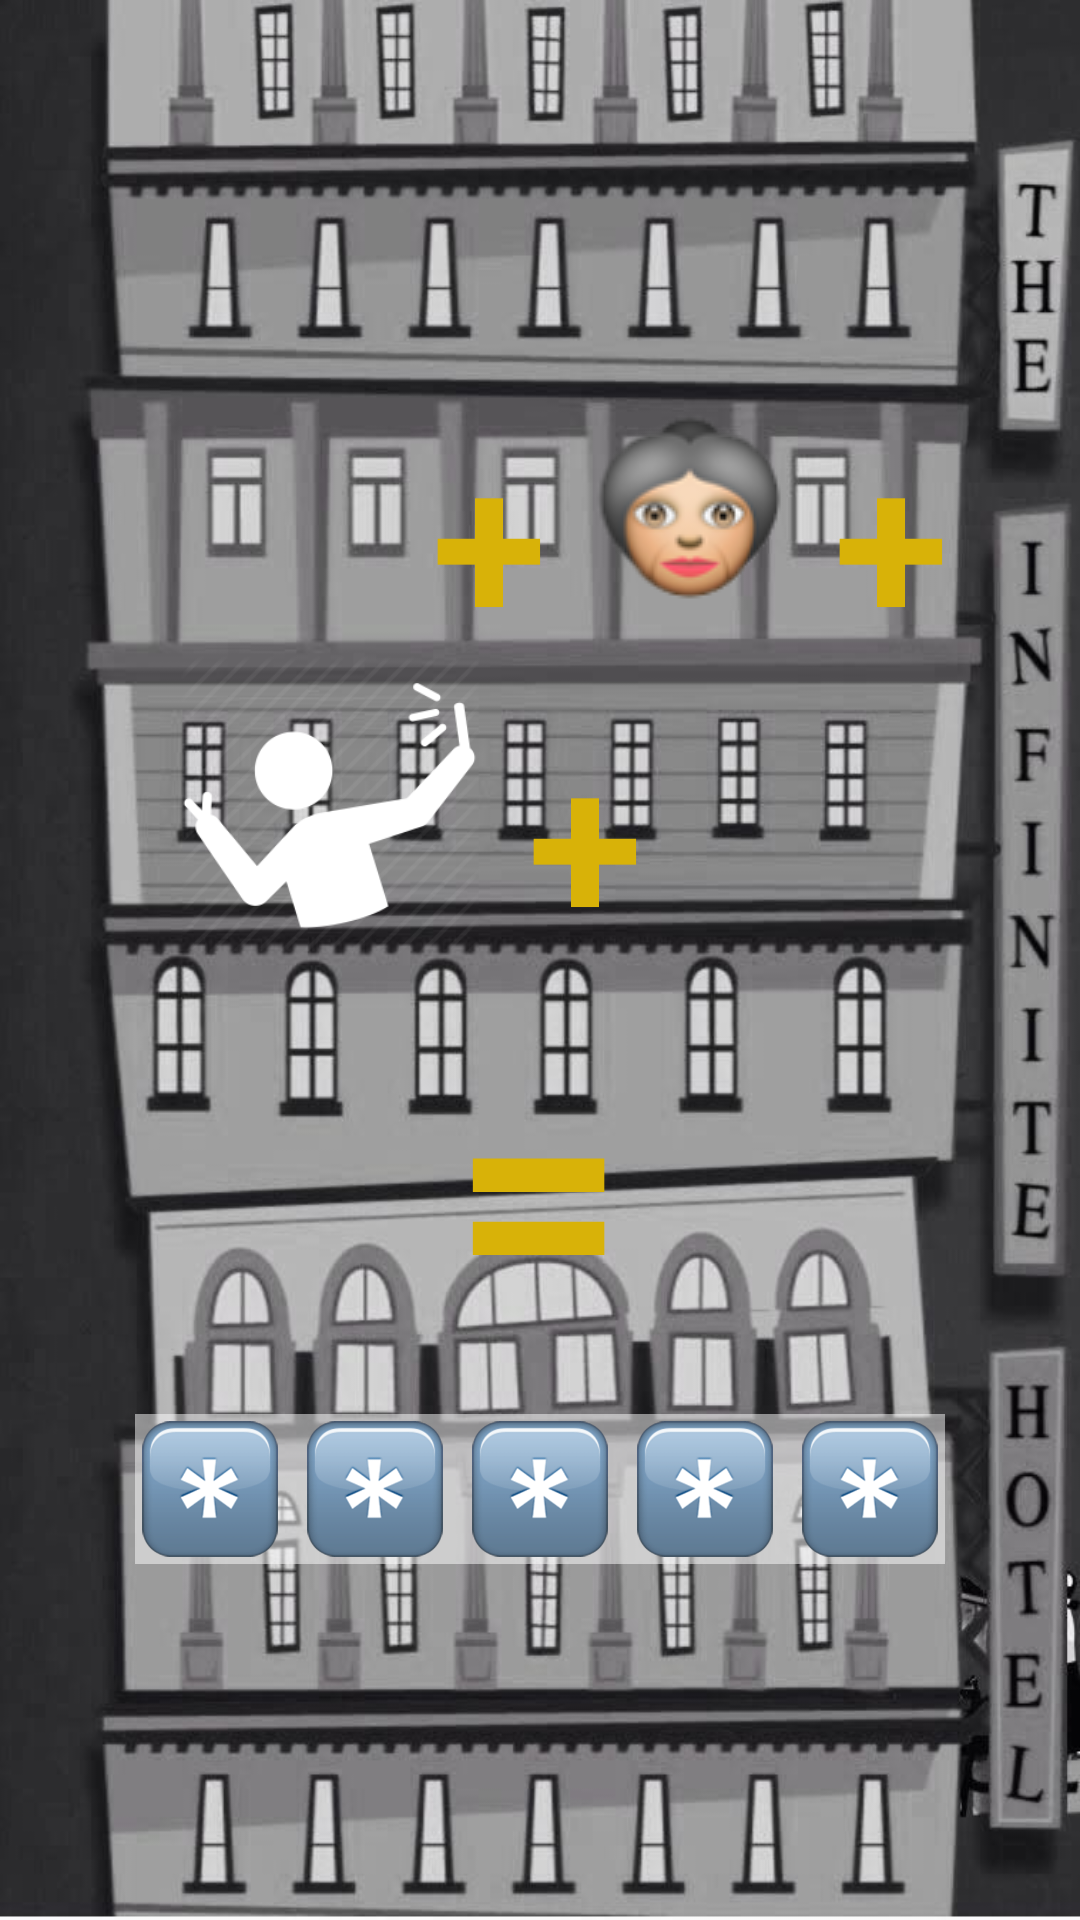

Layout XML and referenced resources for this Android screen:
<!-- AndroidManifest.xml: application theme AppTheme -->
<!-- res/layout/activity_twelfth_clue.xml -->
<?xml version="1.0" encoding="utf-8"?>
<RelativeLayout
    xmlns:android="http://schemas.android.com/apk/res/android"
    xmlns:app="http://schemas.android.com/apk/res-auto"
    xmlns:tools="http://schemas.android.com/tools"
    android:layout_width="match_parent"
    android:layout_height="match_parent"
    tools:context="watchtower.escaperoom.TwelfthClue"
    android:layoutDirection="ltr"
    android:id="@+id/fanLayout"
    android:background="@drawable/hilberthotelnoir">

    <LinearLayout
        android:layout_width="wrap_content"
        android:layout_height="wrap_content"
        android:orientation="vertical"
        android:layout_centerInParent="true">



        
        <LinearLayout
            android:layout_width="wrap_content"
            android:layout_height="wrap_content"
            android:orientation="horizontal"
            android:layout_gravity="center">

            <ImageView
                android:layout_width="100dp"
                android:layout_height="100dp"
                android:background="@drawable/grouppic"
                android:backgroundTint="@color/blanco"></ImageView>
            <TextView
                android:layout_width="70dp"
                android:layout_height="70dp"
                android:text="@string/and"
                android:textSize="70dp"
                android:textColor="@color/yellow"
                android:textStyle="bold"
                android:gravity="center"
                android:layout_gravity="center"></TextView>
            <ImageButton
                android:layout_width="wrap_content"
                android:layout_height="wrap_content"
                android:background="@drawable/memaw12"
                android:layout_gravity="center"
                ></ImageButton>
            <TextView
                android:layout_width="70dp"
                android:layout_height="70dp"
                android:text="@string/and"
                android:textSize="70dp"
                android:textColor="@color/yellow"
                android:textStyle="bold"
                android:gravity="center"
                android:layout_gravity="center"></TextView>

        </LinearLayout>

        
        <LinearLayout
            android:layout_width="wrap_content"
            android:layout_height="wrap_content"
            android:orientation="horizontal"
            android:layout_gravity="center"
            android:layout_marginBottom="10dp">

            <ImageView
                android:layout_width="100dp"
                android:layout_height="100dp"
                android:background="@drawable/slefie"
                android:backgroundTint="@color/blanco"/>
            <TextView
                android:layout_width="70dp"
                android:layout_height="70dp"
                android:text="@string/and"
                android:textSize="70dp"
                android:textColor="@color/yellow"
                android:textStyle="bold"
                android:gravity="center"
                android:layout_gravity="center"></TextView>
            <ImageView
                android:layout_width="70dp"
                android:layout_height="70dp"
                android:background="@drawable/whatsappicon"
                android:layout_gravity="center"/>


        </LinearLayout>

        <TextView
            android:layout_width="wrap_content"
            android:layout_height="wrap_content"
            android:text="@string/equals"
            android:textSize="100dp"
            android:textColor="@color/yellow"
            android:textStyle="bold"
            android:layout_gravity="center"
            android:gravity="center"
            ></TextView>


        
        <LinearLayout
            android:layout_width="wrap_content"
            android:layout_height="wrap_content"
            android:orientation="horizontal"
            android:layout_marginTop="10dp"
            android:layout_gravity="center"
            android:background="@color/blancoTrans">

            <ImageView
                android:id="@+id/star0"
                android:layout_width="50dp"
                android:layout_height="50dp"
                android:background="@drawable/asterix"
                android:onClick="changeEmoji"
                android:layout_marginRight="5dp"
                android:tag="@string/asterix"

                />
            <ImageView
                android:id="@+id/star1"
                android:layout_width="50dp"
                android:layout_height="50dp"
                android:background="@drawable/asterix"
                android:onClick="changeEmoji"
                android:layout_marginRight="5dp"
                android:tag="@string/asterix"
                />
            <ImageView
                android:id="@+id/star2"
                android:layout_width="50dp"
                android:layout_height="50dp"
                android:background="@drawable/asterix"
                android:onClick="changeEmoji"
                android:layout_marginRight="5dp"
                android:tag="@string/asterix"
                />
            <ImageView
                android:id="@+id/star3"
                android:layout_width="50dp"
                android:layout_height="50dp"
                android:background="@drawable/asterix"
                android:onClick="changeEmoji"
                android:layout_marginRight="5dp"
                android:tag="@string/asterix"
                />
            <ImageView
                android:id="@+id/star4"
                android:layout_width="50dp"
                android:layout_height="50dp"
                android:background="@drawable/asterix"
                android:onClick="changeEmoji"
                android:tag="@string/asterix"
                />
        </LinearLayout>



    </LinearLayout>




</RelativeLayout>
<!-- resources referenced by this layout -->
<resources>
  <color name="blanco">#ffffff</color>
  <color name="blancoTrans">#80ffffff</color>
  <color name="yellow">#d8b208</color>
  <!-- drawable asterix: png bitmap (drawable, 11611 bytes) -->
  <!-- drawable hilberthotelnoir: jpeg bitmap (drawable, 86927 bytes) -->
  <!-- drawable memaw12: png bitmap (drawable, 7503 bytes) -->
  <!-- drawable slefie: png bitmap (drawable, 8153 bytes) -->
  <string name="and">+</string>
  <string name="asterix">asterix</string>
  <string name="equals">=</string>
  <style name="AppTheme" parent="Theme.AppCompat.Light.DarkActionBar">
          
          <item name="colorPrimary">@color/colorPrimary</item>
          <item name="colorPrimaryDark">@color/colorPrimaryDark</item>
          <item name="colorAccent">@color/colorAccent</item>
      </style>
  <color name="colorPrimary">#3F51B5</color>
  <color name="colorPrimaryDark">#303F9F</color>
  <color name="colorAccent">#FF4081</color>
</resources>
